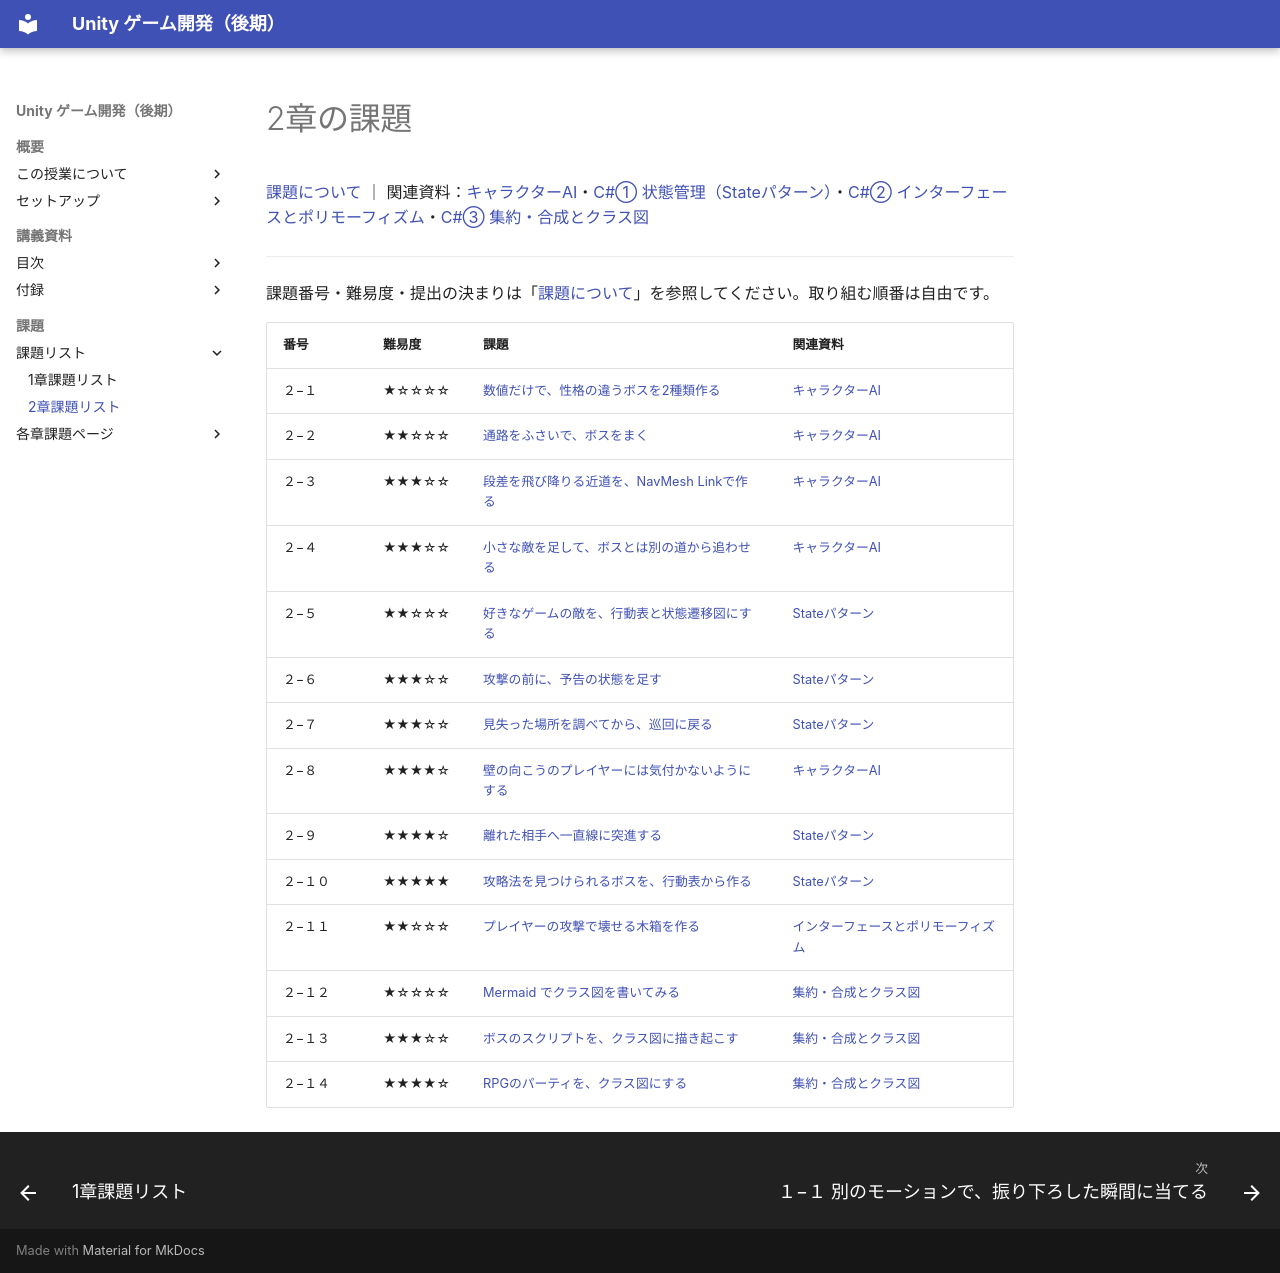

repository: M-634/unity-game-dev-advance-docs.github.io · page: problems/s2/index.html · generator: mkdocs

# 2章の課題

[課題について](../index.md) ｜ 関連資料：[キャラクターAI](../../s2-ai-state/character-ai.md)・[C#① 状態管理（Stateパターン）](../../s2-ai-state/state-pattern.md)・[C#② インターフェースとポリモーフィズム](../../s2-ai-state/interface-polymorphism.md)・[C#③ 集約・合成とクラス図](../../s2-ai-state/composition-class-diagram.md)

---

課題番号・難易度・提出の決まりは「[課題について](../index.md)」を参照してください。取り組む順番は自由です。

| 番号 | 難易度 | 課題 | 関連資料 |
| --- | --- | --- | --- |
| ２−１ | ★☆☆☆☆ | [数値だけで、性格の違うボスを2種類作る](s2-1.md) | [キャラクターAI](../../s2-ai-state/character-ai.md) |
| ２−２ | ★★☆☆☆ | [通路をふさいで、ボスをまく](s2-2.md) | [キャラクターAI](../../s2-ai-state/character-ai.md) |
| ２−３ | ★★★☆☆ | [段差を飛び降りる近道を、NavMesh Linkで作る](s2-3.md) | [キャラクターAI](../../s2-ai-state/character-ai.md) |
| ２−４ | ★★★☆☆ | [小さな敵を足して、ボスとは別の道から追わせる](s2-4.md) | [キャラクターAI](../../s2-ai-state/character-ai.md) |
| ２−５ | ★★☆☆☆ | [好きなゲームの敵を、行動表と状態遷移図にする](s2-5.md) | [Stateパターン](../../s2-ai-state/state-pattern.md) |
| ２−６ | ★★★☆☆ | [攻撃の前に、予告の状態を足す](s2-6.md) | [Stateパターン](../../s2-ai-state/state-pattern.md) |
| ２−７ | ★★★☆☆ | [見失った場所を調べてから、巡回に戻る](s2-7.md) | [Stateパターン](../../s2-ai-state/state-pattern.md) |
| ２−８ | ★★★★☆ | [壁の向こうのプレイヤーには気付かないようにする](s2-8.md) | [キャラクターAI](../../s2-ai-state/character-ai.md) |
| ２−９ | ★★★★☆ | [離れた相手へ一直線に突進する](s2-9.md) | [Stateパターン](../../s2-ai-state/state-pattern.md) |
| ２−１０ | ★★★★★ | [攻略法を見つけられるボスを、行動表から作る](s2-10.md) | [Stateパターン](../../s2-ai-state/state-pattern.md) |
| ２−１１ | ★★☆☆☆ | [プレイヤーの攻撃で壊せる木箱を作る](s2-11.md) | [インターフェースとポリモーフィズム](../../s2-ai-state/interface-polymorphism.md) |
| ２−１２ | ★☆☆☆☆ | [Mermaid でクラス図を書いてみる](s2-12.md) | [集約・合成とクラス図](../../s2-ai-state/composition-class-diagram.md) |
| ２−１３ | ★★★☆☆ | [ボスのスクリプトを、クラス図に描き起こす](s2-13.md) | [集約・合成とクラス図](../../s2-ai-state/composition-class-diagram.md) |
| ２−１４ | ★★★★☆ | [RPGのパーティを、クラス図にする](s2-14.md) | [集約・合成とクラス図](../../s2-ai-state/composition-class-diagram.md) |
